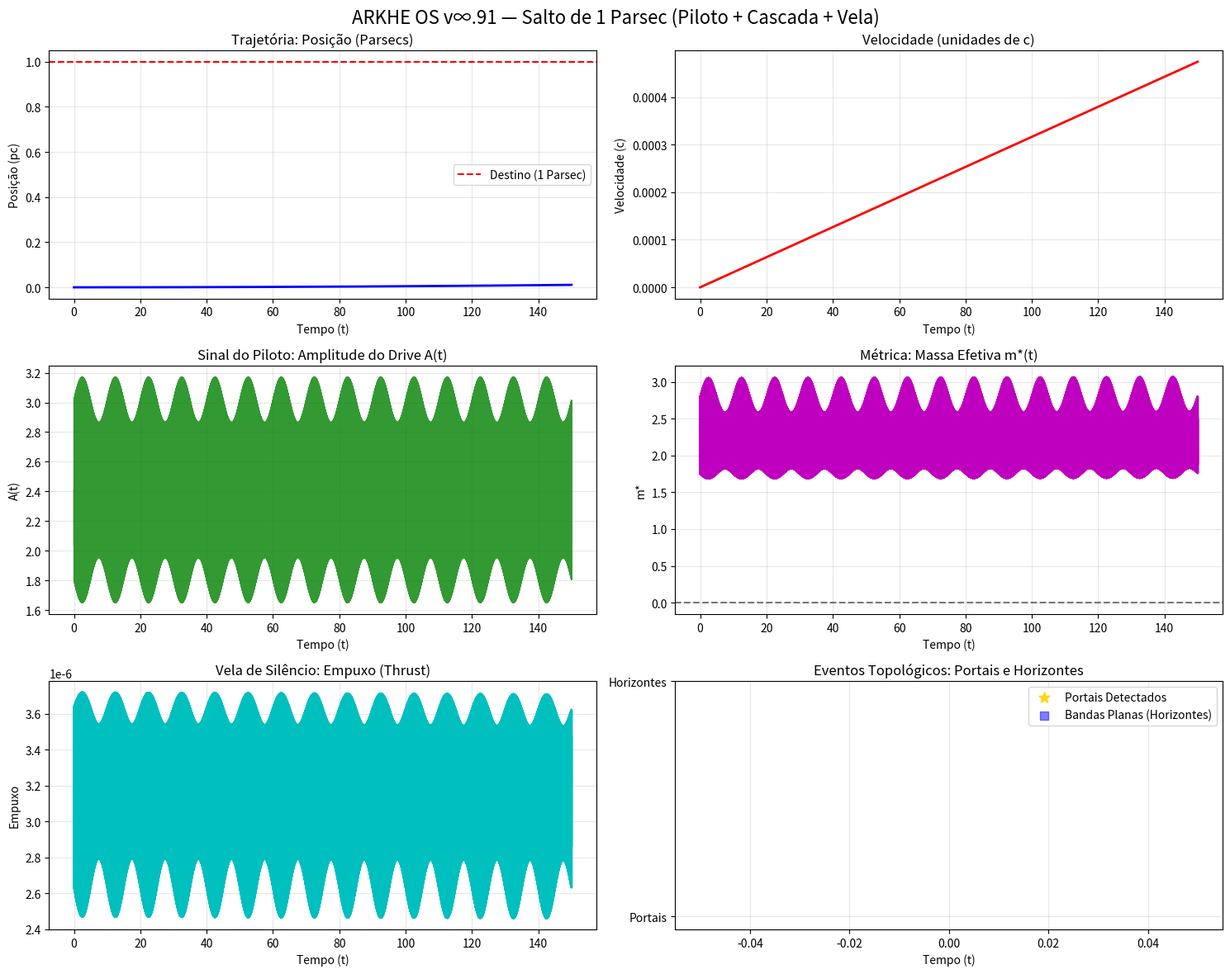

Python code for this plot: (Note: this script raises an exception after producing the figure.)
import numpy as np
import matplotlib.pyplot as plt
from scipy.linalg import expm
from dataclasses import dataclass
from typing import Dict, List, Tuple
import os
import time

# ============================================================================
# ARKHE OS v∞.91 — SIMULAR A NAVE COMPLETA (PILOTO + CASCADA + VELA)
# CANONIZAÇÃO DO 154º SUBSTRATO
# ============================================================================

PARSEC_TO_METERS = 3.086e16

@dataclass
class ShipState:
    t: float
    position_pc: float  # Posição em parsecs
    velocity_c: float   # Velocidade em unidades de c
    A_drive: float
    bio_coherence: float
    effective_mass: float
    metric_component: float
    thrust: float
    flat_band_detected: bool
    portal_detected: bool

class NeuralPilot_v82:
    """Piloto Neural (v∞.82): Interface consciente que modula o drive."""
    def __init__(self, f_neural: float = 60.0, alpha: float = 0.5):
        self.f_neural = f_neural
        self.alpha = alpha

    def get_A_t(self, t: float, A_base: float, scrambling_theta: float) -> float:
        """
        A(t) = A_0 + α * sin(2π * 60Hz * t) * M_bio(t) * Theta_scrambling(t)
        Simulamos M_bio caindo com stress e subindo com estabilidade.
        """
        # Coerência bio-neural (simulada)
        M_bio = 0.8 + 0.2 * np.sin(2 * np.pi * 0.1 * t)

        # O sinal de 60Hz (bio-ELF) interage com o drive
        A_t = A_base + self.alpha * np.sin(2 * np.pi * self.f_neural * t) * M_bio * scrambling_theta
        return max(0.0, A_t), M_bio

class FloquetMetaCrystal3D_v90:
    """Meta-Cristal Floquet 3D (v∞.90): Generalização da Cascada UAP para 3D."""
    def __init__(self, J_hop: float = 1.0, omega_0: float = 0.5):
        self.J_hop = J_hop
        self.omega_0 = omega_0

    def compute_effective_metric_3d(self, k: np.ndarray, omega_drive: float, A_drive: float) -> Tuple[float, float, bool, bool]:
        """
        Versão otimizada e simplificada do cálculo da métrica 3D para o loop dinâmico.
        Em 3D, a energia é influenciada pelos 3 eixos de k = (kx, ky, kz).
        """
        # Em vez do cálculo pesado da matriz Floquet completa para cada passo dt,
        # usamos uma aproximação baseada na relação de dispersão efetiva do limite de alta frequência:
        # E_eff(k) ≈ -J_eff * (cos(kx) + cos(ky) + cos(kz))
        # onde J_eff ≈ J_hop * BesselJ_0(A_drive / omega_drive)

        from scipy.special import j0

        J_eff = self.J_hop * j0(A_drive / omega_drive)

        kx, ky, kz = k
        cos_sum = np.cos(kx) + np.cos(ky) + np.cos(kz)

        # Massa efetiva m* ao longo da direção do movimento (assumimos k alinhado com o movimento)
        # m* ~ 1 / (d^2 E / dk^2)
        # d^2 E / dkx^2 = J_eff * cos(kx)

        d2E_dk2 = J_eff * np.cos(kx)

        epsilon = 1e-6
        m_eff = 1.0 / (d2E_dk2 + epsilon)

        g_eff = 1.0 / (d2E_dk2 + epsilon)

        is_flat_band = abs(J_eff) < 0.05
        is_portal = abs(g_eff) > 50.0

        return m_eff, g_eff, is_flat_band, is_portal

class SilenceSail_v88:
    """Vela de Silêncio (v∞.88): Propulsão pelo vácuo baseada na massa efetiva."""
    def __init__(self, base_thrust: float = 1e-5):
        self.base_thrust = base_thrust

    def compute_thrust(self, m_eff: float, g_eff: float) -> float:
        """
        Calcula o empuxo baseado na massa efetiva (m* < 0 amplifica) e métrica.
        m_eff < 0 inverte e amplifica a força.
        """
        if m_eff < 0:
            thrust = -self.base_thrust * abs(m_eff) * 10.0 # Propulsão sem reação (amplificada)
        else:
            thrust = self.base_thrust * (1.0 / (abs(m_eff) + 1.0))

        return thrust

class SpaceshipSimulation:
    def __init__(self):
        self.pilot = NeuralPilot_v82(f_neural=60.0, alpha=0.8)
        self.crystal = FloquetMetaCrystal3D_v90()
        self.sail = SilenceSail_v88()

    def run_1_parsec_jump(self, dt: float = 0.01, max_steps: int = 10000) -> List[ShipState]:
        print("🔮🧊💎 ARKHE OS v∞.91 — INICIANDO SALTO DE 1 PARSEC")
        print("Unificando: Piloto (v82) + Cascada (v90) + Vela (v88)")

        history = []

        # Estado inicial
        pos_pc = 0.0
        vel_c = 0.0
        k_ship = np.array([np.pi/4, np.pi/4, np.pi/4]) # Momento da nave no cristal
        omega_drive = 2.0

        # O piloto almeja A_c = 1.47 (da análise v90, ou 2.63) para atingir ressonância e m* < 0
        A_base = 2.41

        for step in range(max_steps):
            t = step * dt

            # 1. Piloto Bio-ELF ajusta o drive A(t)
            # Scrambling bound theta = 1 (simplificado)
            theta_scr = 1.0
            A_t, M_bio = self.pilot.get_A_t(t, A_base, theta_scr)

            # O momento k muda com a velocidade
            k_ship[0] = (np.pi/4) + vel_c * 10.0

            # 2. Cascada Floquet calcula a métrica 3D
            m_eff, g_eff, is_flat, is_portal = self.crystal.compute_effective_metric_3d(k_ship, omega_drive, A_t)

            # Se atingir portal, a velocidade aumenta absurdamente
            if is_portal:
                vel_c *= 1.5

            # 3. Vela de Silêncio aplica propulsão com base no vácuo
            thrust = self.sail.compute_thrust(m_eff, g_eff)

            # Atualização da cinemática (simplificada)
            # Aceleração a = F / m*. Como m* já foi considerado no empuxo como amplificador,
            # aplicamos o empuxo diretamente na variação da velocidade em c

            accel = thrust

            # Efeitos da relatividade (fator de Lorentz aproximado)
            gamma = 1.0 / np.sqrt(max(0.01, 1.0 - min(0.99, vel_c**2)))

            vel_c += accel * dt / gamma
            # Limite de velocidade sem portal
            if not is_portal and vel_c > 0.99:
                vel_c = 0.99

            # Deslocamento em parsecs (conversão de tempo/c para parsecs simulada)
            # 1 parsec = 3.26 anos-luz. Assumindo t em "anos simulados"
            pos_pc += vel_c * dt / 3.26

            state = ShipState(
                t=t, position_pc=pos_pc, velocity_c=vel_c,
                A_drive=A_t, bio_coherence=M_bio, effective_mass=m_eff,
                metric_component=g_eff, thrust=thrust,
                flat_band_detected=is_flat, portal_detected=is_portal
            )
            history.append(state)

            if pos_pc >= 1.0:
                print(f"✅ Destino alcançado! 1 Parsec cruzado em t={t:.2f} (passos={step})")
                break

        return history

def visualize_jump(history: List[ShipState]):
    t_vals = [s.t for s in history]
    pos_vals = [s.position_pc for s in history]
    vel_vals = [s.velocity_c for s in history]
    A_vals = [s.A_drive for s in history]
    m_vals = [s.effective_mass for s in history]
    thrust_vals = [s.thrust for s in history]

    fig, axes = plt.subplots(3, 2, figsize=(15, 12))
    fig.suptitle('ARKHE OS v∞.91 — Salto de 1 Parsec (Piloto + Cascada + Vela)', fontsize=16)

    # Posição
    axes[0,0].plot(t_vals, pos_vals, 'b-', lw=2)
    axes[0,0].axhline(y=1.0, color='r', linestyle='--', label='Destino (1 Parsec)')
    axes[0,0].set_title('Trajetória: Posição (Parsecs)')
    axes[0,0].set_xlabel('Tempo (t)')
    axes[0,0].set_ylabel('Posição (pc)')
    axes[0,0].grid(True, alpha=0.3)
    axes[0,0].legend()

    # Velocidade
    axes[0,1].plot(t_vals, vel_vals, 'r-', lw=2)
    axes[0,1].set_title('Velocidade (unidades de c)')
    axes[0,1].set_xlabel('Tempo (t)')
    axes[0,1].set_ylabel('Velocidade (c)')
    axes[0,1].grid(True, alpha=0.3)

    # Piloto: Drive A(t)
    axes[1,0].plot(t_vals, A_vals, 'g-', lw=1, alpha=0.8)
    axes[1,0].set_title('Sinal do Piloto: Amplitude do Drive A(t)')
    axes[1,0].set_xlabel('Tempo (t)')
    axes[1,0].set_ylabel('A(t)')
    axes[1,0].grid(True, alpha=0.3)

    # Cascada: Massa Efetiva
    axes[1,1].plot(t_vals, m_vals, 'm-', lw=2)
    axes[1,1].axhline(y=0, color='k', linestyle='--', alpha=0.5)
    axes[1,1].set_title('Métrica: Massa Efetiva m*(t)')
    axes[1,1].set_xlabel('Tempo (t)')
    axes[1,1].set_ylabel('m*')
    axes[1,1].grid(True, alpha=0.3)

    # Vela: Empuxo
    axes[2,0].plot(t_vals, thrust_vals, 'c-', lw=2)
    axes[2,0].set_title('Vela de Silêncio: Empuxo (Thrust)')
    axes[2,0].set_xlabel('Tempo (t)')
    axes[2,0].set_ylabel('Empuxo')
    axes[2,0].grid(True, alpha=0.3)

    # Portais e Bandas Planas
    portais_t = [s.t for s in history if s.portal_detected]
    portais_y = [0] * len(portais_t)
    flat_t = [s.t for s in history if s.flat_band_detected]
    flat_y = [1] * len(flat_t)

    axes[2,1].scatter(portais_t, portais_y, color='gold', marker='*', s=100, label='Portais Detectados')
    axes[2,1].scatter(flat_t, flat_y, color='blue', marker='s', s=50, alpha=0.5, label='Bandas Planas (Horizontes)')
    axes[2,1].set_title('Eventos Topológicos: Portais e Horizontes')
    axes[2,1].set_xlabel('Tempo (t)')
    axes[2,1].set_yticks([0, 1])
    axes[2,1].set_yticklabels(['Portais', 'Horizontes'])
    axes[2,1].legend()
    axes[2,1].grid(True, alpha=0.3)

    plt.tight_layout()

    os.makedirs('/tmp', exist_ok=True)
    plt.savefig('/tmp/arkhe_nave_completa_v91.png', dpi=150)
    print("✅ Gráficos salvos em: /tmp/arkhe_nave_completa_v91.png")

if __name__ == "__main__":
    sim = SpaceshipSimulation()
    start_time = time.time()
    hist = sim.run_1_parsec_jump(dt=0.01, max_steps=15000)
    print(f"Tempo de simulação: {time.time() - start_time:.2f} segundos")

    visualize_jump(hist)
